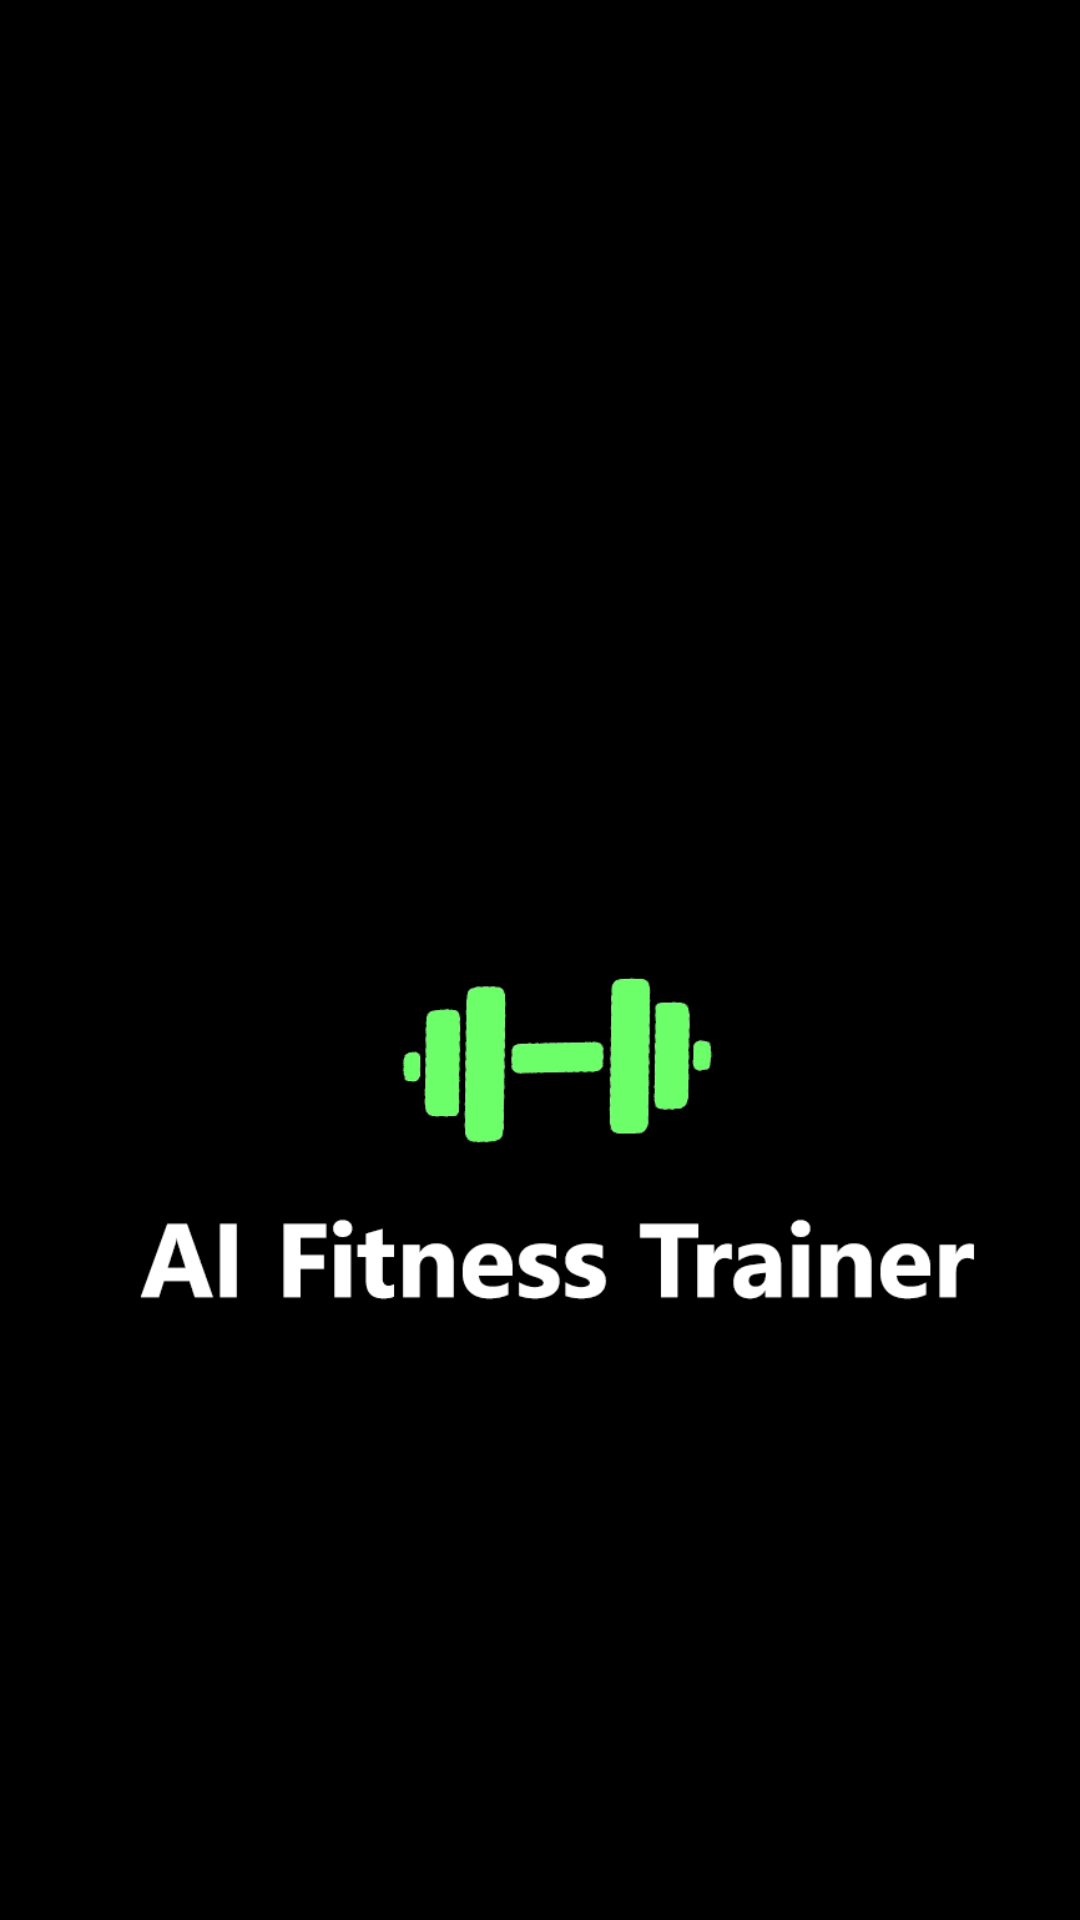

Reconstruct the res/layout file that produces this screen, plus the resources it refers to.
<!-- AndroidManifest.xml: application theme Theme.AIFitnessTrainer -->
<!-- res/layout/activity_loading.xml -->
<?xml version="1.0" encoding="utf-8"?>
<FrameLayout xmlns:android="http://schemas.android.com/apk/res/android"
    android:layout_width="match_parent"
    android:layout_height="match_parent"
    android:background="@color/black"
    android:gravity="center">

    
    <LinearLayout
        android:layout_width="wrap_content"
        android:layout_height="wrap_content"
        android:orientation="vertical"
        android:gravity="center">

        
        <ImageView
            android:layout_width="wrap_content"
            android:layout_height="wrap_content"
            android:textSize="24sp"
            android:layout_gravity="center"
            android:layout_marginTop="160dp"
            android:src="@drawable/finallogo1"/>
    </LinearLayout>

</FrameLayout>
<!-- resources referenced by this layout -->
<resources>
  <color name="black">#FF000000</color>
  <!-- drawable finallogo1: png bitmap (drawable, 18555 bytes) -->
  <style name="Theme.AIFitnessTrainer" parent="Base.Theme.AIFitnessTrainer">
          <item name="colorPrimary">@color/black</item>
          <item name="colorPrimaryVariant">@color/black</item>
          <item name="colorOnPrimary">@color/white</item>
          <item name="android:statusBarColor">?attr/colorPrimaryVariant</item>
          <item name="android:textColorPrimary">@color/black</item>
      </style>
  <style name="Base.Theme.AIFitnessTrainer" parent="Theme.Material3.DayNight.NoActionBar">
          
          
          <item name="colorPrimary">@color/black</item>
          <item name="colorPrimaryVariant">@color/black</item>
          <item name="colorOnPrimary">@color/white</item>
          <item name="android:statusBarColor">?attr/colorPrimaryVariant</item>
          <item name="android:textColorPrimary">@color/black</item>
      </style>
  <color name="white">#FFFFFFFF</color>
</resources>
